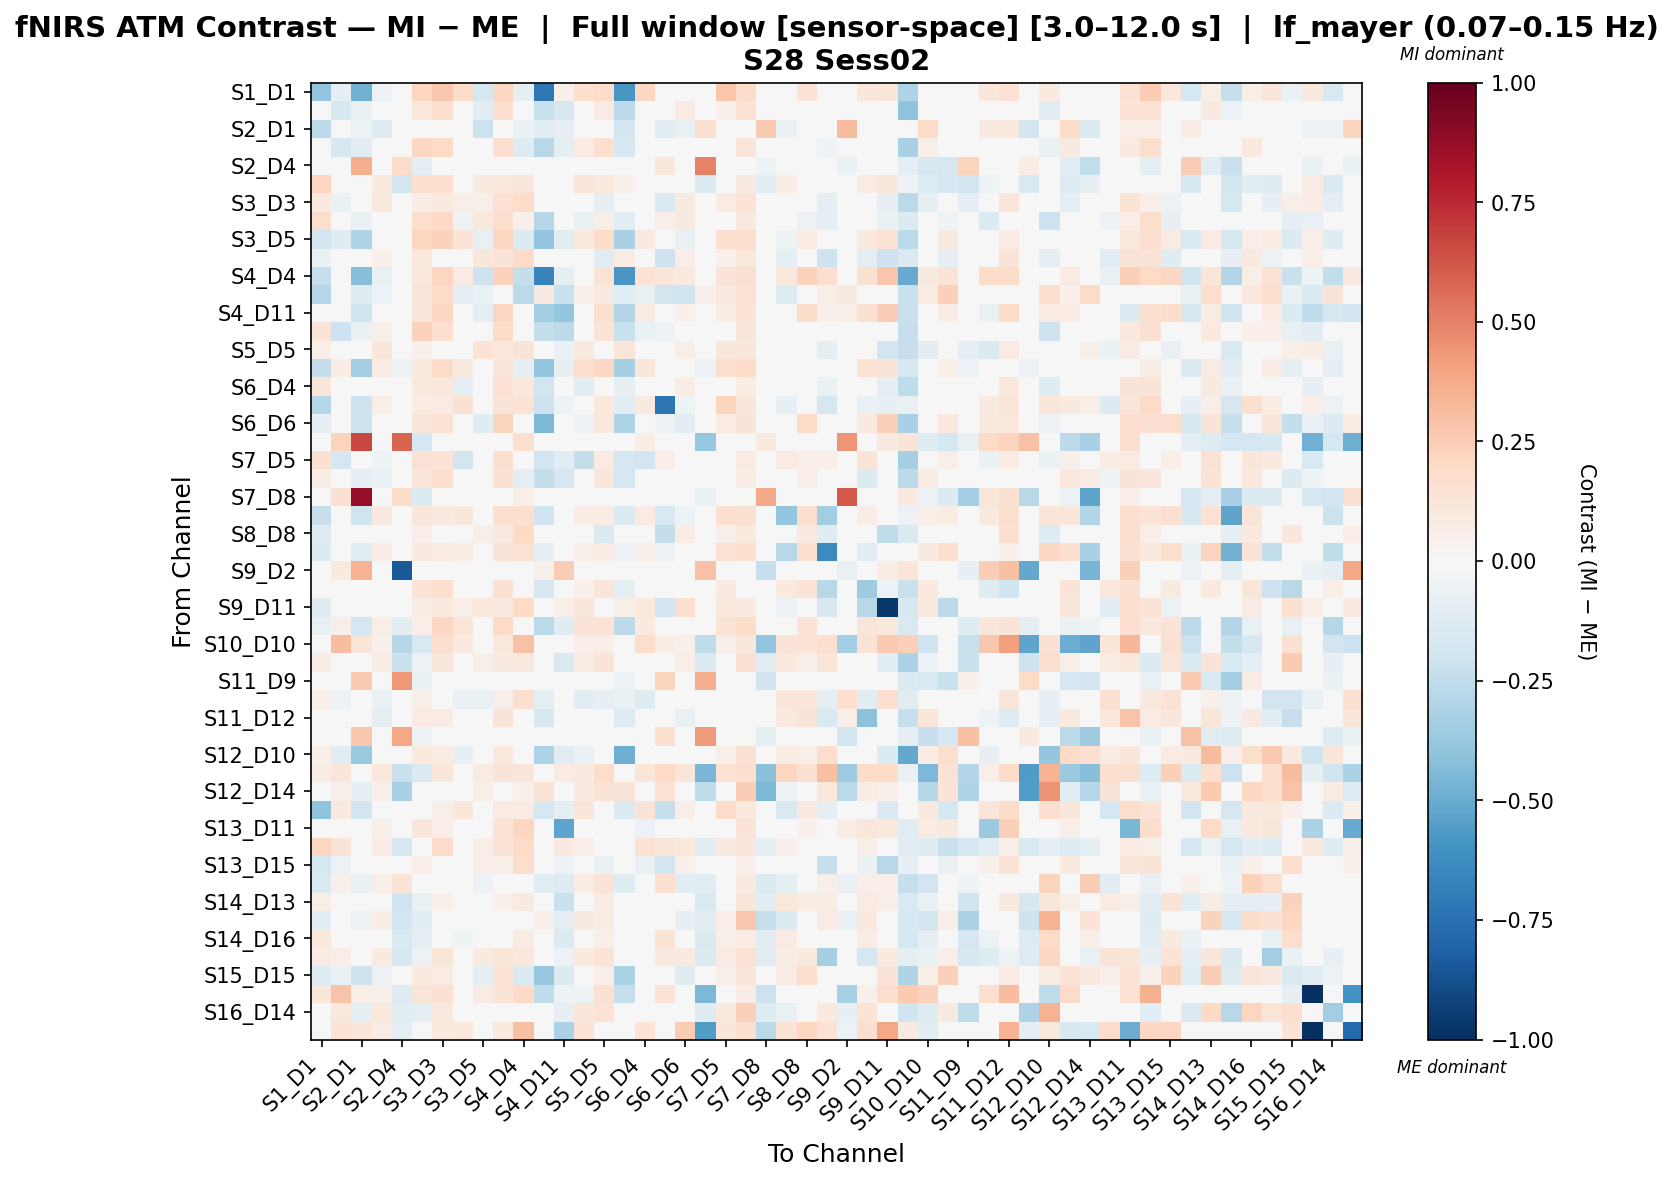

The data file committed next to this chart (first rows):
, S1_D1 hbo, S1_D3 hbo, S2_D1 hbo, S2_D2 hbo, S2_D4 hbo, S3_D1 hbo, S3_D3 hbo, S3_D4 hbo, S3_D5 hbo, S4_D2 hbo, S4_D4 hbo, S4_D6 hbo, S4_D11 hbo, S5_D3 hbo, S5_D5 hbo, S5_D7 hbo, S6_D4 hbo, S6_D5 hbo, S6_D6 hbo, S6_D8 hbo, S7_D5 hbo, S7_D7 hbo, S7_D8 hbo
S1_D1 hbo, -0.3922, -0.09616, -0.4805, -0.05805, 0.0, 0.2114, 0.2722, 0.1841, -0.1747, 0.209, -0.09946, -0.7155, 0.05053, 0.1588, 0.1811, -0.5826, 0.2056, -0.0159, 0.0354, 0.0, 0.2796, 0.1873, 0.0
S1_D3 hbo, -0.01633, -0.1573, -0.07135, -0.03858, -0.01972, 0.1076, 0.1657, -7.02040601041717e-05, -0.107, 0.1608, -0.04438, -0.2214, -0.1702, -0.01704, 0.08272, -0.2628, 0.02459, 0.04552, 0.08414, 0.04409, 0.05302, 0.1479, 0.01929
S2_D1 hbo, -0.2588, 0.009581, -0.0572, -0.1322, 0.02031, 0.0, 0.0, 0.0, -0.2124, 0.0, -0.06993, -0.1033, -0.08086, 0.03776, 0.0, -0.1907, 0.0, -0.1026, -0.0746, 0.1584, 0.01086, 0.04496, 0.2643
S2_D2 hbo, -0.02511, -0.1593, -0.1142, -0.04448, 0.0, 0.2062, 0.1999, 0.04568, -0.03184, 0.1656, -0.1281, -0.2774, -0.09165, 0.07891, 0.1677, -0.1603, -0.0297, -0.02317, 0.02977, 0.0, -0.001963, 0.1218, 0.0
S2_D4 hbo, 0.0, 0.0, 0.366, 0.0, 0.1857, -0.09157, 0.0, 0.0, 0.0, 0.0, 0.0, 0.0, 0.0, 0.0, 0.0, -0.0467, 0.0, 0.1138, 0.0, 0.4946, 0.0, 0.0, -0.05398
S3_D1 hbo, 0.2152, 0.01967, 0.0, 0.09778, -0.1845, 0.165, 0.1652, 0.04936, 0.09466, 0.1035, 0.115, 0.02395, 0.0006463, 0.1241, 0.09587, 0.05433, 0.02541, 0.03536, 0.01433, -0.142, 0.04211, 0.08984, -0.1041
S3_D3 hbo, 0.09585, -0.06664, 0.0, 0.1031, -0.04539, 0.07635, 0.09999, 0.05974, 0.05861, 0.1458, 0.1852, 0.02522, -0.02347, 0.03619, -0.08417, 0.03003, 0.04077, -0.1421, 0.09103, 0.002293, 0.08445, 0.1361, 0.0
S3_D4 hbo, 0.1788, 0.04258, -0.07108, 0.02896, 0.0, 0.1748, 0.2026, -0.05467, 0.1075, 0.1587, 0.0528, -0.2843, 0.01772, -0.07267, 0.06083, -0.108, 0.001445, 0.06136, 0.08765, 0.002495, -0.01586, 0.08614, 0.0
S3_D5 hbo, -0.1817, -0.1249, -0.3048, -0.03038, 0.0, 0.2172, 0.2309, 0.1286, -0.07718, 0.2127, -0.133, -0.3979, -0.1064, 0.106, 0.1854, -0.3266, 0.09149, -0.0304, -0.07773, 0.0, 0.1647, 0.1641, 0.0
S4_D2 hbo, -0.06815, 0.008366, 0.0, 0.05433, 0.0, 0.1079, 0.03069, 0.04255, 0.116, 0.1266, 0.1951, 0.0, 0.04231, 0.04389, -0.1036, 0.07226, -0.005356, -0.2036, 0.06646, 0.0, 0.05461, 0.1036, 0.0
S4_D4 hbo, -0.2299, -0.03929, -0.428, -0.07427, 0.0, 0.1091, 0.2162, 0.08294, -0.2037, 0.2273, -0.2364, -0.6568, -0.09598, 0.01817, 0.1349, -0.5814, 0.1328, 0.1141, 0.1015, 0.02999, 0.1327, 0.1542, 0.005452
S4_D6 hbo, -0.2857, 0.002731, -0.1188, -0.05494, 0.0, 0.121, 0.1901, -0.0966, -0.06985, 0.0, -0.2695, 0.08606, -0.2224, 0.05288, 0.0864, -0.1113, -0.069, -0.181, -0.2006, 0.05184, 0.09236, 0.1458, 0.0
S4_D11 hbo, 0.001499, -0.008933, -0.1962, 0.01856, 0.0, 0.1149, 0.2083, 0.04991, -0.09838, 0.2152, 0.01947, -0.3411, -0.3892, 0.001089, 0.1574, -0.2946, 0.08383, 0.02961, 0.05444, 0.0, 0.07188, 0.1386, 0.0
S5_D3 hbo, 0.1253, -0.2039, -0.06436, 0.05729, 0.0, 0.2303, 0.1609, -0.01985, 0.02341, 0.1811, -0.01012, -0.2412, -0.2605, -0.01185, 0.1381, -0.223, -0.06519, -0.0549, -0.03138, 0.0, -0.01461, 0.1242, 0.0
S5_D5 hbo, 0.0692, -0.002359, 0.0, 0.112, -0.04539, 0.0537, 0.01042, 0.01319, 0.1329, 0.103, 0.129, 0.01907, -0.06287, 0.09656, -0.04908, 0.1245, -0.003996, -0.03663, 0.06208, 0.0, 0.1104, 0.1111, 0.0
S5_D7 hbo, -0.2412, 0.07471, -0.3463, 0.07848, -0.05651, 0.1015, 0.1872, 0.09822, -0.01821, 0.1216, -0.09979, -0.3963, -0.07911, 0.1706, 0.2043, -0.329, 0.111, -0.006357, -0.02316, -0.05651, 0.1775, 0.1797, -0.02825
S6_D4 hbo, 0.1197, -0.04106, 0.0, -0.03532, 0.0, 0.1006, 0.1037, -0.09703, 0.0205, 0.1479, 0.1087, -0.1884, 0.01027, -0.1041, -0.03802, -0.08307, -0.02018, 0.006843, 0.07594, 0.01068, -0.03203, 0.07448, 0.0
S6_D5 hbo, -0.2835, 0.02291, -0.2042, 0.06965, 0.03223, 0.08298, 0.07911, 0.1502, 0.01482, 0.1297, 0.1387, -0.2077, -0.05599, 0.02264, 0.107, -0.1043, 0.09063, -0.7322, -0.05268, 0.0, 0.2249, 0.114, 0.0
S6_D6 hbo, -0.08119, -0.04376, -0.2153, -0.0475, 0.0, 0.1219, 0.1463, 0.0453, -0.1208, 0.2226, 0.001684, -0.4507, -0.02577, -0.05087, 0.102, -0.3091, 0.04928, -0.05335, -0.1049, 0.0, 0.07914, 0.1292, 0.0
S6_D8 hbo, 0.0, 0.2216, 0.6642, 0.0, 0.5784, -0.1728, 0.03693, 0.03693, 0.0, 0.0, 0.16, 0.01231, 0.0, 0.0, 0.0, -0.04608, 0.07387, 0.0, 0.0, -0.3762, 0.0, 0.0, 0.09749
S7_D5 hbo, 0.151, -0.1763, 0.0, -0.05376, 0.0, 0.145, 0.135, -0.1808, -0.03885, 0.1568, -0.01875, -0.1926, -0.1122, -0.2397, 0.07996, -0.1793, -0.1917, 0.06414, -0.009565, 0.0, 0.02413, 0.08007, 0.0
S7_D7 hbo, 0.07101, -0.03728, -0.08978, -0.06448, 0.0, 0.1193, 0.1564, 0.01611, -0.01523, 0.1527, -0.09757, -0.2351, -0.1661, 0.01343, 0.1146, -0.172, -0.01198, -0.03788, -0.02042, 0.0, 0.005046, 0.0754, 0.0
S7_D8 hbo, 0.0, 0.1534, 0.881, 0.0, 0.1849, -0.1332, 0.0, 0.0, 0.0, 0.0, 0.06819, 0.0, 0.0, 0.0, 0.0, -0.01211, 0.0, 0.0, 0.0, -0.06604, 0.0, 0.0, 0.375
S8_D6 hbo, -0.2315, 0.04964, -0.1996, 0.086, 0.0, 0.117, 0.09128, 0.1111, -0.01105, 0.1586, 0.1594, -0.1996, -0.01528, 0.07253, 0.0778, -0.1329, 0.07987, -0.1515, -0.05982, 0.0, 0.1687, 0.1539, 0.0
S8_D8 hbo, -0.1263, -0.04085, 0.0, 0.001411, 0.0, 0.0666, -0.01606, -0.02021, 0.06114, 0.09127, 0.1974, 0.0, -0.02149, -0.003334, -0.1412, 0.03084, -0.04613, -0.2403, 0.07036, 0.0, 0.05793, 0.0949, 0.0
S8_D15 hbo, -0.1357, 0.04125, -0.1083, 0.07283, 0.0, 0.08642, 0.08475, 0.07599, 0.004656, 0.1305, 0.1474, -0.0794, -0.01997, 0.06147, 0.07566, -0.05976, 0.05982, -0.05572, 0.01196, 0.0, 0.146, 0.1674, 0.0
S9_D2 hbo, 0.0, 0.1002, 0.3458, 0.0, -0.8374, 0.0, 0.0, 0.0, 0.0, 0.0, 0.0, 0.06012, 0.2549, 0.0, 0.0, 0.0, 0.0, 0.0, 0.0, 0.2934, 0.0, 0.0, -0.233
S9_D9 hbo, 0.01745, 0.02127, 0.0, -0.01873, 0.0, 0.1353, 0.1564, -0.008042, 0.02442, 0.1542, -0.02938, -0.1691, 0.004462, 0.05339, 0.1186, -0.08765, 0.02942, 0.004188, 0.01903, 0.0, 0.0922, 0.03415, 0.0
S9_D11 hbo, -0.12, 0.04599, 0.0, 0.03316, 0.0, 0.07395, 0.09389, 0.06479, 0.1043, 0.09325, 0.1976, 0.0, 0.05751, 0.1156, 0.001596, 0.06151, 0.103, -0.1821, 0.1639, 0.01103, 0.1054, 0.08598, 0.0
S10_D9 hbo, -0.07306, 0.0568, -0.172, 0.06917, -0.1121, 0.06779, 0.205, 0.1175, -0.01854, 0.197, -0.02904, -0.2666, -0.1204, 0.1324, 0.1339, -0.2613, 0.09608, 0.01649, -9.184787591882321e-05, -0.03489, 0.1396, 0.1856, -0.03752
S10_D10 hbo, 0.02223, 0.3115, 0.1224, 0.05466, -0.2854, -0.1538, 0.1605, 0.09385, 0.02278, 0.1093, 0.2917, 0.03189, 0.04555, 0.06323, 0.06668, -0.02607, 0.1748, 0.07289, 0.05411, -0.2522, 0.05922, 0.1139, -0.3938
S10_D12 hbo, 0.07548, -0.0004092, 0.0, 0.07157, -0.2239, -0.05994, 0.11, 0.01556, 0.0584, 0.0937, 0.09853, 0.04923, -0.1519, 0.07585, 0.1263, 0.01527, -0.005702, 0.0496, 0.06324, -0.146, 0.01969, 0.1557, -0.1071
S11_D9 hbo, 0.0, 0.0, 0.2607, 0.0, 0.437, -0.06819, 0.0, 0.0, 0.0, 0.0, 0.0, 0.0, 0.0, 0.0, 0.0, -0.05826, 0.0, 0.2216, 0.0, 0.3634, 0.0, 0.0, -0.1963
S11_D11 hbo, 0.06948, -0.05879, 0.01397, -0.07595, 0.0, 0.05588, 0.03592, -0.07705, -0.07129, 0.05944, 0.1621, -0.1005, -0.002565, -0.1122, -0.08393, -0.07019, -0.1226, -0.009184, 0.04902, 0.0326, -0.004161, -0.04005, 0.01164
S11_D12 hbo, 0.008833, -0.01017, 0.01927, -0.09916, 0.0, 0.0831, 0.07981, 0.001851, -0.0261, 0.1312, 0.02663, -0.157, 0.03395, -0.04925, -0.008719, -0.1257, 0.009671, 0.01474, -0.07389, 0.03854, 0.03129, -0.009273, 0.01686
S11_D13 hbo, 0.0, 0.0, 0.2674, 0.0, 0.3839, -0.05404, 0.0, 0.0, 0.0, 0.0, 0.0, 0.0, 0.0, 0.0, 0.0, -0.0435, 0.0, 0.159, 0.0, 0.4297, 0.0, 0.0, -0.08865
S12_D10 hbo, 0.06551, -0.1019, -0.3674, 0.03197, 0.0, 0.09524, 0.07244, -0.08137, -0.01712, 0.1069, -0.04981, -0.3103, -0.1129, -0.07651, 0.04243, -0.4854, -0.01355, 0.02187, -0.009672, 0.0, 0.05784, 0.1557, 0.0
S12_D12 hbo, 0.07395, 0.1236, -0.02378, 0.1072, -0.2241, -0.1421, 0.1109, 0.04553, 0.08282, 0.131, 0.1248, 0.01518, 0.07861, 0.089, 0.1762, 0.02195, 0.122, 0.2004, 0.122, -0.4589, 0.1416, 0.1712, -0.4199
S12_D14 hbo, 0.005805, 0.05805, -0.08815, 0.06385, -0.3248, -0.04831, 0.04063, 0.0, 0.05805, 0.0, 0.05351, 0.1384, 0.0, 0.09288, 0.1335, 0.1298, 0.0, 0.1477, 0.0, -0.2523, 0.04644, 0.2476, -0.4469
S13_D6 hbo, -0.3996, 0.09779, -0.191, 0.01172, 0.0, 0.0303, 0.06199, 0.1132, -0.006334, 0.08066, 0.08325, -0.1709, -0.08636, 0.1217, 0.03611, -0.1369, 0.1285, -0.2341, 0.06197, 0.0, 0.1836, 0.1017, 0.0
S13_D11 hbo, 0.04364, -0.003092, 0.006908, 0.056, 0.0, 0.117, 0.06603, 0.03938, 0.02328, 0.1348, 0.2119, 0.0, -0.5297, -0.01968, 0.006162, 0.02994, -0.05811, -0.04646, 0.02503, 0.02533, -0.0248, 0.1279, 0.004605
S13_D13 hbo, 0.2133, 0.1306, 0.009348, 0.08361, -0.1762, -0.01474, 0.1901, 0.01927, 0.06846, 0.1396, 0.1881, -0.02647, 0.09824, 0.06993, 0.01761, 0.023, 0.1461, 0.118, 0.1076, -0.1043, 0.09296, 0.1149, -0.09004
S13_D15 hbo, -0.1737, -0.05514, 0.0, -0.02027, 0.0, 0.06593, -0.04431, 0.03765, 0.06646, 0.05555, 0.1751, 0.0, -0.0559, -0.03139, -0.06933, 0.03614, -0.07689, -0.1866, 0.0515, 0.0, 0.04268, 0.05377, 0.0
S14_D12 hbo, -0.1449, 0.05469, -0.07806, 0.06076, 0.1335, -0.02884, 0.03646, 0.0, -0.06123, 0.0, -0.02898, -0.1024, -0.1304, 0.07291, 0.1276, -0.1176, 0.0, 0.1604, -0.1159, -0.1078, 0.04861, 0.09114, -0.1415
S14_D13 hbo, 0.05566, 0.01755, 0.0, 0.03143, -0.1971, -0.07051, 0.05444, -0.0324, 0.01451, 0.05007, 0.09314, 0.03658, -0.2253, 0.0456, 0.08283, 0.004947, 0.008809, 0.0343, 0.01655, -0.1507, 0.04269, 0.1244, -0.1159
S14_D14 hbo, -0.1051, 0.04231, -0.06089, 0.07387, -0.1893, -0.1047, 0.01769, 0.0, -0.005086, 0.0, 0.008546, 0.05036, -0.09728, 0.09071, 0.07514, 0.03009, -0.007784, 0.03478, -0.07853, -0.1168, 0.06566, 0.2726, -0.2271
S14_D16 hbo, 0.09558, 0.02526, 0.0, 0.02546, -0.156, -0.09966, 0.04538, -0.05156, -0.002767, 0.03043, 0.07928, 0.02788, -0.1346, -0.002767, 0.06281, 0.01305, -0.007906, 0.1348, 0.002549, -0.1416, 0.05482, 0.07225, -0.1039
S15_D13 hbo, 0.07989, 0.06669, 0.0, 0.08908, -0.1568, -0.05865, 0.1215, 0.04234, 0.0864, 0.1224, 0.1048, 0.03374, -0.06139, 0.1007, 0.1374, 0.01317, 0.04027, 0.08975, 0.08676, -0.1402, 0.08369, 0.1446, -0.1028
S15_D15 hbo, -0.1283, -0.06391, -0.2047, -0.06093, 0.0, 0.09592, 0.07813, -0.0253, -0.09811, 0.1341, -0.1366, -0.3756, -0.1395, -0.04205, 0.06689, -0.3166, -0.02811, -0.04391, -0.1196, 0.0, 0.05941, 0.1215, 0.0
S15_D16 hbo, 0.111, 0.2876, 0.05581, 0.05121, -0.127, 0.1184, 0.1554, -0.01031, 0.07911, 0.1258, 0.1987, -0.2511, -0.05132, -0.05301, 0.1554, -0.2295, 0.0381, 0.1406, 0.0421, -0.4473, 0.0438, 0.07741, -0.2145
S16_D14 hbo, -0.04784, 0.1075, -0.09048, 0.1034, -0.1025, -0.1009, 0.1005, 0.0, -0.007299, 0.04531, 0.0206, 0.01071, -0.08026, 0.112, 0.1425, -0.006983, 0.04531, 0.03013, -0.0346, -0.1182, 0.1013, 0.236, -0.1324
S16_D16 hbo, 0.0, 0.1377, 0.1249, 0.07291, -0.09041, 0.0, 0.09722, 0.1053, 0.0, 0.09722, 0.2984, 0.0, -0.3129, 0.1377, 0.0, 0.0, 0.1377, 0.0, 0.2514, -0.5588, 0.1169, 0.1573, -0.2657
